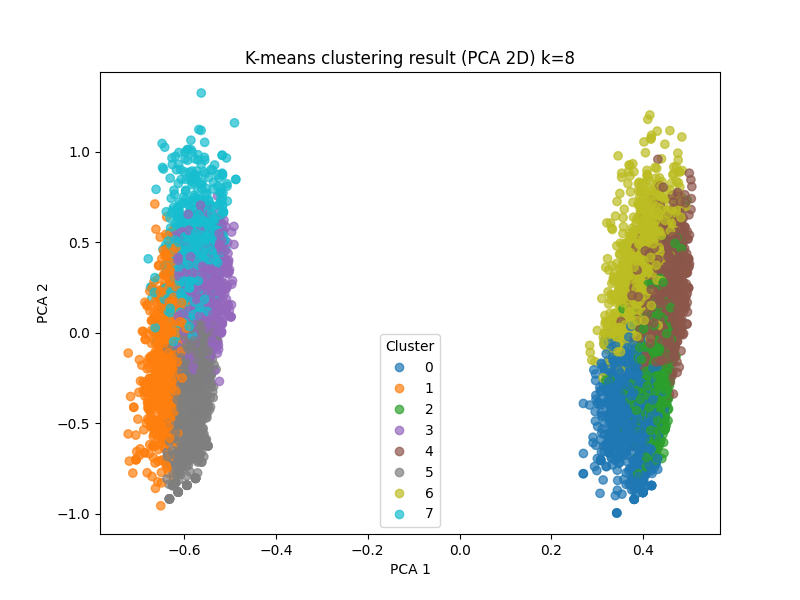

Data behind this chart, as committed beside it:
TRAVELER_ID, GENDER, AGE_GRP, TRAVEL_STYL_1, TRAVEL_STYL_3, TRAVEL_STYL_5, TRAVEL_STYL_6, TRAVEL_STYL_7, TRAVEL_STYL_8, cluster
e004720, 1, 1.0, 0.1667, 0.5, 0.5, 0.5, 0.6667, 0.6667, 6
e000914, 1, 0.0, 0.3333, 0.1667, 0.1667, 0.1667, 0.5, 0.0, 0
e003564, 1, 0.25, 0.0, 0.0, 0.1667, 0.0, 0.0, 1.0, 0
e000396, 1, 0.25, 0.3333, 0.1667, 0.8333, 0.8333, 0.0, 0.8333, 2
e001890, 0, 0.0, 0.8333, 0.1667, 0.8333, 0.3333, 0.6667, 0.8333, 7
e007797, 0, 0.25, 0.1667, 0.1667, 0.0, 0.0, 0.5, 0.8333, 3
e003039, 1, 0.25, 0.1667, 1.0, 0.1667, 1.0, 0.5, 0.6667, 6
e000782, 0, 0.75, 0.5, 1.0, 0.6667, 1.0, 0.0, 0.1667, 7
e008478, 1, 0.0, 0.1667, 0.1667, 0.5, 0.5, 0.8333, 0.3333, 4
e000655, 0, 0.75, 0.3333, 0.1667, 0.3333, 0.6667, 0.3333, 0.1667, 1
e006837, 1, 1.0, 0.6667, 0.6667, 0.5, 0.6667, 0.1667, 1.0, 6
e008666, 0, 0.5, 0.0, 0.8333, 0.8333, 0.8333, 0.8333, 0.6667, 7
e002058, 0, 1.0, 0.0, 0.0, 0.0, 1.0, 1.0, 1.0, 1
e010598, 1, 0.0, 0.3333, 0.1667, 0.1667, 0.8333, 0.8333, 1.0, 4
e007838, 1, 0.25, 1.0, 1.0, 1.0, 0.8333, 0.1667, 0.8333, 2
e007403, 1, 0.0, 0.8333, 0.5, 0.5, 0.6667, 0.1667, 0.8333, 2
e007169, 1, 0.5, 0.1667, 0.0, 0.8333, 0.6667, 0.5, 0.8333, 2
e001267, 0, 0.5, 0.5, 0.1667, 0.1667, 0.6667, 0.1667, 0.8333, 5
e005765, 0, 0.5, 0.5, 0.3333, 0.3333, 0.6667, 0.5, 0.1667, 1
e001538, 0, 0.5, 0.1667, 0.0, 0.0, 0.0, 0.0, 1.0, 5
e000608, 1, 0.0, 0.5, 0.5, 0.6667, 0.5, 0.8333, 0.8333, 4
e003810, 1, 0.25, 0.0, 0.0, 0.0, 0.0, 0.0, 0.8333, 0
e010900, 0, 0.0, 0.3333, 0.6667, 0.3333, 0.5, 0.6667, 0.3333, 7
e002491, 0, 0.0, 0.6667, 0.6667, 0.8333, 0.8333, 0.8333, 0.8333, 7
e000556, 0, 0.25, 0.3333, 0.1667, 0.1667, 0.3333, 0.6667, 0.8333, 3
e002389, 1, 1.0, 0.6667, 0.6667, 0.1667, 0.5, 0.6667, 0.3333, 6
e003334, 0, 0.25, 0.8333, 0.8333, 0.1667, 0.5, 1.0, 0.5, 7
e007807, 1, 0.5, 0.3333, 0.3333, 0.6667, 0.1667, 0.1667, 0.8333, 2
e005532, 0, 0.75, 0.5, 0.5, 1.0, 0.5, 0.0, 1.0, 5
e003175, 1, 0.25, 0.1667, 0.1667, 0.1667, 0.1667, 0.8333, 0.8333, 4
e001098, 1, 0.25, 0.8333, 0.3333, 0.6667, 0.1667, 0.6667, 0.5, 4
e000627, 0, 0.5, 0.8333, 0.3333, 0.3333, 0.6667, 0.1667, 0.6667, 7
e007836, 1, 0.5, 0.1667, 0.1667, 0.1667, 0.1667, 0.8333, 0.6667, 4
e012144, 1, 0.0, 0.6667, 0.3333, 0.1667, 0.3333, 0.0, 1.0, 2
e011483, 1, 0.0, 0.6667, 0.0, 1.0, 0.6667, 0.1667, 1.0, 2
e000346, 0, 1.0, 0.3333, 0.5, 0.3333, 0.6667, 0.5, 0.6667, 1
e003929, 1, 0.5, 0.6667, 0.6667, 0.6667, 0.6667, 0.5, 0.8333, 6
e007231, 1, 1.0, 0.1667, 0.5, 0.6667, 0.5, 0.3333, 0.6667, 6
e006884, 0, 0.25, 0.0, 0.0, 0.0, 0.0, 0.1667, 0.6667, 5
e003449, 1, 1.0, 0.0, 0.5, 0.1667, 0.3333, 0.5, 0.5, 0
e001544, 1, 0.25, 0.5, 0.0, 0.0, 1.0, 0.0, 1.0, 2
e010174, 1, 0.0, 0.1667, 0.0, 0.3333, 0.6667, 0.3333, 1.0, 2
e006179, 1, 0.25, 0.5, 0.3333, 0.6667, 0.3333, 1.0, 1.0, 4
e003381, 1, 0.25, 0.3333, 0.1667, 0.5, 0.1667, 0.3333, 0.8333, 0
e009505, 0, 0.25, 0.0, 0.0, 0.0, 0.0, 1.0, 0.1667, 3
e007871, 1, 0.5, 0.3333, 0.1667, 0.3333, 0.5, 0.0, 0.8333, 0
e007583, 0, 0.0, 0.8333, 0.5, 0.3333, 0.8333, 0.6667, 0.6667, 7
e002045, 0, 0.25, 0.1667, 0.5, 0.1667, 0.1667, 0.1667, 0.6667, 5
e001251, 1, 0.25, 0.8333, 0.3333, 0.5, 0.8333, 0.5, 0.1667, 6
e003409, 1, 0.25, 0.0, 0.0, 0.5, 0.5, 1.0, 1.0, 4
e003870, 0, 1.0, 0.3333, 0.5, 0.3333, 0.5, 0.6667, 0.6667, 1
e003547, 1, 0.0, 0.8333, 0.5, 0.5, 0.8333, 0.6667, 0.1667, 6
e004313, 1, 0.0, 0.1667, 0.0, 0.5, 0.3333, 0.1667, 0.8333, 2
e001188, 0, 0.5, 0.0, 0.5, 0.5, 0.5, 0.5, 0.5, 1
e010740, 1, 0.0, 0.5, 0.1667, 0.1667, 0.1667, 0.1667, 0.8333, 0
e006816, 0, 0.25, 0.3333, 0.0, 0.0, 0.1667, 0.0, 0.8333, 5
e010729, 1, 0.0, 0.8333, 0.1667, 0.1667, 0.8333, 0.1667, 0.6667, 2
e000745, 1, 0.5, 0.1667, 0.1667, 0.8333, 0.3333, 0.0, 0.6667, 2
e010991, 0, 0.25, 0.1667, 0.0, 0.0, 0.1667, 0.0, 1.0, 5
e007421, 1, 0.25, 0.0, 0.0, 1.0, 0.0, 0.0, 1.0, 2
... 9,896 more rows
